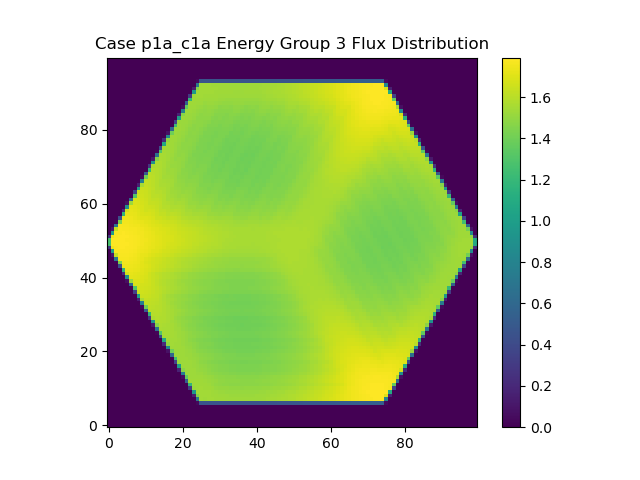

The data file committed next to this chart (first rows):
0.000000000000000000e+00, 0.000000000000000000e+00, 0.000000000000000000e+00, 0.000000000000000000e+00, 0.000000000000000000e+00, 0.000000000000000000e+00, 0.000000000000000000e+00, 0.000000000000000000e+00, 0.000000000000000000e+00, 0.000000000000000000e+00, 0.000000000000000000e+00, 0.000000000000000000e+00, 0.000000000000000000e+00, 0.000000000000000000e+00, 0.000000000000000000e+00, 0.000000000000000000e+00, 0.000000000000000000e+00, 0.000000000000000000e+00, 0.000000000000000000e+00, 0.000000000000000000e+00, 0.000000000000000000e+00, 0.000000000000000000e+00, 0.000000000000000000e+00, 0.000000000000000000e+00
0.000000000000000000e+00, 0.000000000000000000e+00, 0.000000000000000000e+00, 0.000000000000000000e+00, 0.000000000000000000e+00, 0.000000000000000000e+00, 0.000000000000000000e+00, 0.000000000000000000e+00, 0.000000000000000000e+00, 0.000000000000000000e+00, 0.000000000000000000e+00, 0.000000000000000000e+00, 0.000000000000000000e+00, 0.000000000000000000e+00, 0.000000000000000000e+00, 0.000000000000000000e+00, 0.000000000000000000e+00, 0.000000000000000000e+00, 0.000000000000000000e+00, 0.000000000000000000e+00, 0.000000000000000000e+00, 0.000000000000000000e+00, 0.000000000000000000e+00, 0.000000000000000000e+00
0.000000000000000000e+00, 0.000000000000000000e+00, 0.000000000000000000e+00, 0.000000000000000000e+00, 0.000000000000000000e+00, 0.000000000000000000e+00, 0.000000000000000000e+00, 0.000000000000000000e+00, 0.000000000000000000e+00, 0.000000000000000000e+00, 0.000000000000000000e+00, 0.000000000000000000e+00, 0.000000000000000000e+00, 0.000000000000000000e+00, 0.000000000000000000e+00, 0.000000000000000000e+00, 0.000000000000000000e+00, 0.000000000000000000e+00, 0.000000000000000000e+00, 0.000000000000000000e+00, 0.000000000000000000e+00, 0.000000000000000000e+00, 0.000000000000000000e+00, 0.000000000000000000e+00
0.000000000000000000e+00, 0.000000000000000000e+00, 0.000000000000000000e+00, 0.000000000000000000e+00, 0.000000000000000000e+00, 0.000000000000000000e+00, 0.000000000000000000e+00, 0.000000000000000000e+00, 0.000000000000000000e+00, 0.000000000000000000e+00, 0.000000000000000000e+00, 0.000000000000000000e+00, 0.000000000000000000e+00, 0.000000000000000000e+00, 0.000000000000000000e+00, 0.000000000000000000e+00, 0.000000000000000000e+00, 0.000000000000000000e+00, 0.000000000000000000e+00, 0.000000000000000000e+00, 0.000000000000000000e+00, 0.000000000000000000e+00, 0.000000000000000000e+00, 0.000000000000000000e+00
0.000000000000000000e+00, 0.000000000000000000e+00, 0.000000000000000000e+00, 0.000000000000000000e+00, 0.000000000000000000e+00, 0.000000000000000000e+00, 0.000000000000000000e+00, 0.000000000000000000e+00, 0.000000000000000000e+00, 0.000000000000000000e+00, 0.000000000000000000e+00, 0.000000000000000000e+00, 0.000000000000000000e+00, 0.000000000000000000e+00, 0.000000000000000000e+00, 0.000000000000000000e+00, 0.000000000000000000e+00, 0.000000000000000000e+00, 0.000000000000000000e+00, 0.000000000000000000e+00, 0.000000000000000000e+00, 0.000000000000000000e+00, 0.000000000000000000e+00, 0.000000000000000000e+00
0.000000000000000000e+00, 0.000000000000000000e+00, 0.000000000000000000e+00, 0.000000000000000000e+00, 0.000000000000000000e+00, 0.000000000000000000e+00, 0.000000000000000000e+00, 0.000000000000000000e+00, 0.000000000000000000e+00, 0.000000000000000000e+00, 0.000000000000000000e+00, 0.000000000000000000e+00, 0.000000000000000000e+00, 0.000000000000000000e+00, 0.000000000000000000e+00, 0.000000000000000000e+00, 0.000000000000000000e+00, 0.000000000000000000e+00, 0.000000000000000000e+00, 0.000000000000000000e+00, 0.000000000000000000e+00, 0.000000000000000000e+00, 0.000000000000000000e+00, 0.000000000000000000e+00
0.000000000000000000e+00, 0.000000000000000000e+00, 0.000000000000000000e+00, 0.000000000000000000e+00, 0.000000000000000000e+00, 0.000000000000000000e+00, 0.000000000000000000e+00, 0.000000000000000000e+00, 0.000000000000000000e+00, 0.000000000000000000e+00, 0.000000000000000000e+00, 0.000000000000000000e+00, 0.000000000000000000e+00, 0.000000000000000000e+00, 0.000000000000000000e+00, 0.000000000000000000e+00, 0.000000000000000000e+00, 0.000000000000000000e+00, 0.000000000000000000e+00, 0.000000000000000000e+00, 0.000000000000000000e+00, 0.000000000000000000e+00, 0.000000000000000000e+00, 0.000000000000000000e+00
0.000000000000000000e+00, 0.000000000000000000e+00, 0.000000000000000000e+00, 0.000000000000000000e+00, 0.000000000000000000e+00, 0.000000000000000000e+00, 0.000000000000000000e+00, 0.000000000000000000e+00, 0.000000000000000000e+00, 0.000000000000000000e+00, 0.000000000000000000e+00, 0.000000000000000000e+00, 0.000000000000000000e+00, 0.000000000000000000e+00, 0.000000000000000000e+00, 0.000000000000000000e+00, 0.000000000000000000e+00, 0.000000000000000000e+00, 0.000000000000000000e+00, 0.000000000000000000e+00, 0.000000000000000000e+00, 0.000000000000000000e+00, 0.000000000000000000e+00, 0.000000000000000000e+00
0.000000000000000000e+00, 0.000000000000000000e+00, 0.000000000000000000e+00, 0.000000000000000000e+00, 0.000000000000000000e+00, 0.000000000000000000e+00, 0.000000000000000000e+00, 0.000000000000000000e+00, 0.000000000000000000e+00, 0.000000000000000000e+00, 0.000000000000000000e+00, 0.000000000000000000e+00, 0.000000000000000000e+00, 0.000000000000000000e+00, 0.000000000000000000e+00, 0.000000000000000000e+00, 0.000000000000000000e+00, 0.000000000000000000e+00, 0.000000000000000000e+00, 0.000000000000000000e+00, 0.000000000000000000e+00, 0.000000000000000000e+00, 0.000000000000000000e+00, 1.961916756591297656e+13
0.000000000000000000e+00, 0.000000000000000000e+00, 0.000000000000000000e+00, 0.000000000000000000e+00, 0.000000000000000000e+00, 0.000000000000000000e+00, 0.000000000000000000e+00, 0.000000000000000000e+00, 0.000000000000000000e+00, 0.000000000000000000e+00, 0.000000000000000000e+00, 0.000000000000000000e+00, 0.000000000000000000e+00, 0.000000000000000000e+00, 0.000000000000000000e+00, 0.000000000000000000e+00, 0.000000000000000000e+00, 0.000000000000000000e+00, 0.000000000000000000e+00, 0.000000000000000000e+00, 0.000000000000000000e+00, 0.000000000000000000e+00, 0.000000000000000000e+00, 1.291797893216739531e+14
0.000000000000000000e+00, 0.000000000000000000e+00, 0.000000000000000000e+00, 0.000000000000000000e+00, 0.000000000000000000e+00, 0.000000000000000000e+00, 0.000000000000000000e+00, 0.000000000000000000e+00, 0.000000000000000000e+00, 0.000000000000000000e+00, 0.000000000000000000e+00, 0.000000000000000000e+00, 0.000000000000000000e+00, 0.000000000000000000e+00, 0.000000000000000000e+00, 0.000000000000000000e+00, 0.000000000000000000e+00, 0.000000000000000000e+00, 0.000000000000000000e+00, 0.000000000000000000e+00, 0.000000000000000000e+00, 0.000000000000000000e+00, 4.224442998459633594e+13, 2.072857496817727500e+14
0.000000000000000000e+00, 0.000000000000000000e+00, 0.000000000000000000e+00, 0.000000000000000000e+00, 0.000000000000000000e+00, 0.000000000000000000e+00, 0.000000000000000000e+00, 0.000000000000000000e+00, 0.000000000000000000e+00, 0.000000000000000000e+00, 0.000000000000000000e+00, 0.000000000000000000e+00, 0.000000000000000000e+00, 0.000000000000000000e+00, 0.000000000000000000e+00, 0.000000000000000000e+00, 0.000000000000000000e+00, 0.000000000000000000e+00, 0.000000000000000000e+00, 0.000000000000000000e+00, 0.000000000000000000e+00, 6.674103291949102783e+11, 1.601800077112476250e+14, 2.086656422157081875e+14
0.000000000000000000e+00, 0.000000000000000000e+00, 0.000000000000000000e+00, 0.000000000000000000e+00, 0.000000000000000000e+00, 0.000000000000000000e+00, 0.000000000000000000e+00, 0.000000000000000000e+00, 0.000000000000000000e+00, 0.000000000000000000e+00, 0.000000000000000000e+00, 0.000000000000000000e+00, 0.000000000000000000e+00, 0.000000000000000000e+00, 0.000000000000000000e+00, 0.000000000000000000e+00, 0.000000000000000000e+00, 0.000000000000000000e+00, 0.000000000000000000e+00, 0.000000000000000000e+00, 0.000000000000000000e+00, 7.274302572183153125e+13, 2.083534212171418438e+14, 2.081456428680575625e+14
0.000000000000000000e+00, 0.000000000000000000e+00, 0.000000000000000000e+00, 0.000000000000000000e+00, 0.000000000000000000e+00, 0.000000000000000000e+00, 0.000000000000000000e+00, 0.000000000000000000e+00, 0.000000000000000000e+00, 0.000000000000000000e+00, 0.000000000000000000e+00, 0.000000000000000000e+00, 0.000000000000000000e+00, 0.000000000000000000e+00, 0.000000000000000000e+00, 0.000000000000000000e+00, 0.000000000000000000e+00, 0.000000000000000000e+00, 0.000000000000000000e+00, 0.000000000000000000e+00, 8.348754176737332031e+12, 1.843592008940781875e+14, 2.079311773657471562e+14, 2.077312365993719375e+14
0.000000000000000000e+00, 0.000000000000000000e+00, 0.000000000000000000e+00, 0.000000000000000000e+00, 0.000000000000000000e+00, 0.000000000000000000e+00, 0.000000000000000000e+00, 0.000000000000000000e+00, 0.000000000000000000e+00, 0.000000000000000000e+00, 0.000000000000000000e+00, 0.000000000000000000e+00, 0.000000000000000000e+00, 0.000000000000000000e+00, 0.000000000000000000e+00, 0.000000000000000000e+00, 0.000000000000000000e+00, 0.000000000000000000e+00, 0.000000000000000000e+00, 0.000000000000000000e+00, 1.046995934667631875e+14, 2.075436912345878438e+14, 2.072924531318741250e+14, 2.065483742980541562e+14
0.000000000000000000e+00, 0.000000000000000000e+00, 0.000000000000000000e+00, 0.000000000000000000e+00, 0.000000000000000000e+00, 0.000000000000000000e+00, 0.000000000000000000e+00, 0.000000000000000000e+00, 0.000000000000000000e+00, 0.000000000000000000e+00, 0.000000000000000000e+00, 0.000000000000000000e+00, 0.000000000000000000e+00, 0.000000000000000000e+00, 0.000000000000000000e+00, 0.000000000000000000e+00, 0.000000000000000000e+00, 0.000000000000000000e+00, 0.000000000000000000e+00, 2.459508262706626953e+13, 1.997423310603516250e+14, 2.071190723343961562e+14, 2.067011218238202188e+14, 2.055749380942340312e+14
0.000000000000000000e+00, 0.000000000000000000e+00, 0.000000000000000000e+00, 0.000000000000000000e+00, 0.000000000000000000e+00, 0.000000000000000000e+00, 0.000000000000000000e+00, 0.000000000000000000e+00, 0.000000000000000000e+00, 0.000000000000000000e+00, 0.000000000000000000e+00, 0.000000000000000000e+00, 0.000000000000000000e+00, 0.000000000000000000e+00, 0.000000000000000000e+00, 0.000000000000000000e+00, 0.000000000000000000e+00, 0.000000000000000000e+00, 0.000000000000000000e+00, 1.366823141684321875e+14, 2.072709951853248750e+14, 2.068114995146204688e+14, 2.061314233462843750e+14, 2.044063069590009375e+14
0.000000000000000000e+00, 0.000000000000000000e+00, 0.000000000000000000e+00, 0.000000000000000000e+00, 0.000000000000000000e+00, 0.000000000000000000e+00, 0.000000000000000000e+00, 0.000000000000000000e+00, 0.000000000000000000e+00, 0.000000000000000000e+00, 0.000000000000000000e+00, 0.000000000000000000e+00, 0.000000000000000000e+00, 0.000000000000000000e+00, 0.000000000000000000e+00, 0.000000000000000000e+00, 0.000000000000000000e+00, 0.000000000000000000e+00, 4.950510076974823438e+13, 2.069475178035803438e+14, 2.070354057098135938e+14, 2.061778625704582188e+14, 2.049168320635479688e+14, 2.029155590459740312e+14
0.000000000000000000e+00, 0.000000000000000000e+00, 0.000000000000000000e+00, 0.000000000000000000e+00, 0.000000000000000000e+00, 0.000000000000000000e+00, 0.000000000000000000e+00, 0.000000000000000000e+00, 0.000000000000000000e+00, 0.000000000000000000e+00, 0.000000000000000000e+00, 0.000000000000000000e+00, 0.000000000000000000e+00, 0.000000000000000000e+00, 0.000000000000000000e+00, 0.000000000000000000e+00, 0.000000000000000000e+00, 1.884201889822494385e+12, 1.669709802712555000e+14, 2.072491261356544062e+14, 2.066663055276146562e+14, 2.057195661495782812e+14, 2.038143691791235312e+14, 2.011368229297106562e+14
0.000000000000000000e+00, 0.000000000000000000e+00, 0.000000000000000000e+00, 0.000000000000000000e+00, 0.000000000000000000e+00, 0.000000000000000000e+00, 0.000000000000000000e+00, 0.000000000000000000e+00, 0.000000000000000000e+00, 0.000000000000000000e+00, 0.000000000000000000e+00, 0.000000000000000000e+00, 0.000000000000000000e+00, 0.000000000000000000e+00, 0.000000000000000000e+00, 0.000000000000000000e+00, 0.000000000000000000e+00, 8.126875231980278125e+13, 2.078060234328401250e+14, 2.071347361378339375e+14, 2.060957473242739375e+14, 2.043482484405506562e+14, 2.022393327097419688e+14, 2.012490608529724688e+14
0.000000000000000000e+00, 0.000000000000000000e+00, 0.000000000000000000e+00, 0.000000000000000000e+00, 0.000000000000000000e+00, 0.000000000000000000e+00, 0.000000000000000000e+00, 0.000000000000000000e+00, 0.000000000000000000e+00, 0.000000000000000000e+00, 0.000000000000000000e+00, 0.000000000000000000e+00, 0.000000000000000000e+00, 0.000000000000000000e+00, 0.000000000000000000e+00, 0.000000000000000000e+00, 1.191295384844617969e+13, 1.898174717754449375e+14, 2.076949682548443750e+14, 2.068038621471918750e+14, 2.053521306862936875e+14, 2.035053436971513125e+14, 2.008545968438379688e+14, 2.015207878216005938e+14
0.000000000000000000e+00, 0.000000000000000000e+00, 0.000000000000000000e+00, 0.000000000000000000e+00, 0.000000000000000000e+00, 0.000000000000000000e+00, 0.000000000000000000e+00, 0.000000000000000000e+00, 0.000000000000000000e+00, 0.000000000000000000e+00, 0.000000000000000000e+00, 0.000000000000000000e+00, 0.000000000000000000e+00, 0.000000000000000000e+00, 0.000000000000000000e+00, 0.000000000000000000e+00, 1.138504963749065781e+14, 2.086473402825815000e+14, 2.075698552408170938e+14, 2.063185121691398750e+14, 2.044675322356849375e+14, 2.018884613670065000e+14, 2.011248217689782812e+14, 2.012982683919759688e+14
0.000000000000000000e+00, 0.000000000000000000e+00, 0.000000000000000000e+00, 0.000000000000000000e+00, 0.000000000000000000e+00, 0.000000000000000000e+00, 0.000000000000000000e+00, 0.000000000000000000e+00, 0.000000000000000000e+00, 0.000000000000000000e+00, 0.000000000000000000e+00, 0.000000000000000000e+00, 0.000000000000000000e+00, 0.000000000000000000e+00, 0.000000000000000000e+00, 3.072337837619401562e+13, 2.040533188504581562e+14, 2.085633469722843438e+14, 2.072112082508649688e+14, 2.054038435247614688e+14, 2.034058913590665312e+14, 2.012907347784500938e+14, 2.014965467191860000e+14, 2.006707543053835938e+14
0.000000000000000000e+00, 0.000000000000000000e+00, 0.000000000000000000e+00, 0.000000000000000000e+00, 0.000000000000000000e+00, 0.000000000000000000e+00, 0.000000000000000000e+00, 0.000000000000000000e+00, 0.000000000000000000e+00, 0.000000000000000000e+00, 0.000000000000000000e+00, 0.000000000000000000e+00, 0.000000000000000000e+00, 0.000000000000000000e+00, 0.000000000000000000e+00, 1.470194740432930625e+14, 2.094380534003086250e+14, 2.086317319284140312e+14, 2.068399579897250312e+14, 2.046005927269794375e+14, 2.019446669456671250e+14, 2.017842646439110312e+14, 2.013536844605636562e+14, 1.997552487720239375e+14
0.000000000000000000e+00, 0.000000000000000000e+00, 0.000000000000000000e+00, 0.000000000000000000e+00, 0.000000000000000000e+00, 0.000000000000000000e+00, 0.000000000000000000e+00, 0.000000000000000000e+00, 0.000000000000000000e+00, 0.000000000000000000e+00, 0.000000000000000000e+00, 0.000000000000000000e+00, 0.000000000000000000e+00, 0.000000000000000000e+00, 5.854211908270829688e+13, 2.104265218774149688e+14, 2.095342759865893125e+14, 2.084369476814023750e+14, 2.065360794633406250e+14, 2.038946017284206562e+14, 2.017815223107687812e+14, 2.022239663633250625e+14, 2.011063749476093750e+14, 1.985770754798986250e+14
0.000000000000000000e+00, 0.000000000000000000e+00, 0.000000000000000000e+00, 0.000000000000000000e+00, 0.000000000000000000e+00, 0.000000000000000000e+00, 0.000000000000000000e+00, 0.000000000000000000e+00, 0.000000000000000000e+00, 0.000000000000000000e+00, 0.000000000000000000e+00, 0.000000000000000000e+00, 0.000000000000000000e+00, 3.780723144072935547e+12, 1.769849096258234062e+14, 2.105297012227885312e+14, 2.095983535543388125e+14, 2.080095155401935625e+14, 2.058068881747553750e+14, 2.028773161489289062e+14, 2.029387670391974375e+14, 2.019562711775435000e+14, 2.003037645838199062e+14, 1.970316619471589688e+14
0.000000000000000000e+00, 0.000000000000000000e+00, 0.000000000000000000e+00, 0.000000000000000000e+00, 0.000000000000000000e+00, 0.000000000000000000e+00, 0.000000000000000000e+00, 0.000000000000000000e+00, 0.000000000000000000e+00, 0.000000000000000000e+00, 0.000000000000000000e+00, 0.000000000000000000e+00, 0.000000000000000000e+00, 9.177531408996818750e+13, 2.117598003349735000e+14, 2.109822330317696562e+14, 2.094832981631525625e+14, 2.074983877023131562e+14, 2.045555007341030312e+14, 2.030399373383745625e+14, 2.033060419630169375e+14, 2.017019658070913125e+14, 1.991063298649990625e+14, 1.963349828076019375e+14
0.000000000000000000e+00, 0.000000000000000000e+00, 0.000000000000000000e+00, 0.000000000000000000e+00, 0.000000000000000000e+00, 0.000000000000000000e+00, 0.000000000000000000e+00, 0.000000000000000000e+00, 0.000000000000000000e+00, 0.000000000000000000e+00, 0.000000000000000000e+00, 0.000000000000000000e+00, 1.648940313898147656e+13, 1.987562006084539062e+14, 2.123947083974893750e+14, 2.112217304675105938e+14, 2.090116775985751562e+14, 2.068398462270694062e+14, 2.040547092943180625e+14, 2.043868785284865625e+14, 2.035457644054173125e+14, 2.011776809468087188e+14, 1.978521132833157500e+14, 1.972622554035178125e+14
0.000000000000000000e+00, 0.000000000000000000e+00, 0.000000000000000000e+00, 0.000000000000000000e+00, 0.000000000000000000e+00, 0.000000000000000000e+00, 0.000000000000000000e+00, 0.000000000000000000e+00, 0.000000000000000000e+00, 0.000000000000000000e+00, 0.000000000000000000e+00, 0.000000000000000000e+00, 1.257921119320563750e+14, 2.137771605019623438e+14, 2.127654877903630938e+14, 2.109058923881868438e+14, 2.088167241557358750e+14, 2.061587619110361875e+14, 2.051975600218909375e+14, 2.045522102917850312e+14, 2.028764492633212500e+14, 1.999784286274017812e+14, 1.978354217708097500e+14, 1.976762157306294375e+14
0.000000000000000000e+00, 0.000000000000000000e+00, 0.000000000000000000e+00, 0.000000000000000000e+00, 0.000000000000000000e+00, 0.000000000000000000e+00, 0.000000000000000000e+00, 0.000000000000000000e+00, 0.000000000000000000e+00, 0.000000000000000000e+00, 0.000000000000000000e+00, 3.833555030426927344e+13, 2.123630988731406562e+14, 2.142364963585412188e+14, 2.130287490395854688e+14, 2.109152001522580625e+14, 2.083682900867710312e+14, 2.060307791837787188e+14, 2.059574019339368438e+14, 2.047485904157000312e+14, 2.025056147013535312e+14, 1.991717991540960312e+14, 1.988220512631925625e+14, 1.976097268656186250e+14
0.000000000000000000e+00, 0.000000000000000000e+00, 0.000000000000000000e+00, 0.000000000000000000e+00, 0.000000000000000000e+00, 0.000000000000000000e+00, 0.000000000000000000e+00, 0.000000000000000000e+00, 0.000000000000000000e+00, 0.000000000000000000e+00, 1.738810868530838318e+11, 1.606903824817927188e+14, 2.160689767500546562e+14, 2.150547886213105000e+14, 2.133532785572516250e+14, 2.107370417315250938e+14, 2.074993715484070938e+14, 2.071096921601710938e+14, 2.064113275895429688e+14, 2.046896262817912812e+14, 2.012983273275896250e+14, 1.997654812236052188e+14, 1.992053157966725938e+14, 1.971566708626541250e+14
0.000000000000000000e+00, 0.000000000000000000e+00, 0.000000000000000000e+00, 0.000000000000000000e+00, 0.000000000000000000e+00, 0.000000000000000000e+00, 0.000000000000000000e+00, 0.000000000000000000e+00, 0.000000000000000000e+00, 0.000000000000000000e+00, 6.966278720508006250e+13, 2.177817521246992500e+14, 2.167728945121264062e+14, 2.154433504761883750e+14, 2.131085790754835000e+14, 2.102028258862050312e+14, 2.081592068755330938e+14, 2.079555608704373438e+14, 2.067531927284811250e+14, 2.040581779984765625e+14, 2.011215619229313438e+14, 2.007585166868069688e+14, 1.990861300600619688e+14, 1.982009667436233438e+14
0.000000000000000000e+00, 0.000000000000000000e+00, 0.000000000000000000e+00, 0.000000000000000000e+00, 0.000000000000000000e+00, 0.000000000000000000e+00, 0.000000000000000000e+00, 0.000000000000000000e+00, 0.000000000000000000e+00, 6.525786321120833008e+12, 1.901648487790939375e+14, 2.186690600143192188e+14, 2.175098081465222812e+14, 2.152803991177227500e+14, 2.128076641429528125e+14, 2.098722959216341250e+14, 2.098755216292348125e+14, 2.085543214565021250e+14, 2.066235995200632188e+14, 2.028259070236985000e+14, 2.020256165531443750e+14, 2.011476456149629375e+14, 1.991299355586045312e+14, 1.999927048291954688e+14
0.000000000000000000e+00, 0.000000000000000000e+00, 0.000000000000000000e+00, 0.000000000000000000e+00, 0.000000000000000000e+00, 0.000000000000000000e+00, 0.000000000000000000e+00, 0.000000000000000000e+00, 0.000000000000000000e+00, 1.048798644647001719e+14, 2.203748928628571562e+14, 2.195785336642968750e+14, 2.176038508405544688e+14, 2.153896124654697500e+14, 2.124690261609847812e+14, 2.110525270568269688e+14, 2.108234448112222500e+14, 2.090366900037352188e+14, 2.062272041970153750e+14, 2.032719264854443750e+14, 2.029021509201731250e+14, 2.010960161489563125e+14, 2.007730105958739062e+14, 2.011191510188326250e+14
0.000000000000000000e+00, 0.000000000000000000e+00, 0.000000000000000000e+00, 0.000000000000000000e+00, 0.000000000000000000e+00, 0.000000000000000000e+00, 0.000000000000000000e+00, 0.000000000000000000e+00, 2.232088974612480469e+13, 2.116784268304685625e+14, 2.213563251590670938e+14, 2.201007516128404375e+14, 2.181770958838042188e+14, 2.155454990763241562e+14, 2.126155489682794375e+14, 2.125074721227983438e+14, 2.111986799860436562e+14, 2.089835199649600000e+14, 2.054684891170280312e+14, 2.046631511044976875e+14, 2.034210682245551562e+14, 2.017138080701687500e+14, 2.024732967897419375e+14, 2.019671577194181562e+14
0.000000000000000000e+00, 0.000000000000000000e+00, 0.000000000000000000e+00, 0.000000000000000000e+00, 0.000000000000000000e+00, 0.000000000000000000e+00, 0.000000000000000000e+00, 0.000000000000000000e+00, 1.411422484469198438e+14, 2.235923289863649688e+14, 2.227174048732682188e+14, 2.208954947374014375e+14, 2.185030290992487500e+14, 2.153048154674644375e+14, 2.141142155277784375e+14, 2.135792016252290312e+14, 2.115806888445068438e+14, 2.082077924502090312e+14, 2.062198557276339062e+14, 2.055662680439780312e+14, 2.034297692238702188e+14, 2.036753330943130938e+14, 2.037080804835685000e+14, 2.023511180647075938e+14
0.000000000000000000e+00, 0.000000000000000000e+00, 0.000000000000000000e+00, 0.000000000000000000e+00, 0.000000000000000000e+00, 0.000000000000000000e+00, 0.000000000000000000e+00, 4.806793636683371875e+13, 2.244576000437276250e+14, 2.249511527365948438e+14, 2.235878218713195938e+14, 2.212143816555367812e+14, 2.184062526933802500e+14, 2.159757053286475000e+14, 2.158097164011138125e+14, 2.142881220140626562e+14, 2.116968530434925938e+14, 2.080388137768593438e+14, 2.076610195049790938e+14, 2.061530880971818125e+14, 2.047185608137526250e+14, 2.056477539945013125e+14, 2.046896108778837500e+14, 2.029375705439400312e+14
0.000000000000000000e+00, 0.000000000000000000e+00, 0.000000000000000000e+00, 0.000000000000000000e+00, 0.000000000000000000e+00, 0.000000000000000000e+00, 1.021194761132732910e+12, 1.776336940447843438e+14, 2.270855718609781562e+14, 2.258008459023344688e+14, 2.240617758183849062e+14, 2.215560942734461562e+14, 2.180986801840662500e+14, 2.177532239059387188e+14, 2.167910309963506562e+14, 2.147321762852876250e+14, 2.114141957737581250e+14, 2.096467698192418438e+14, 2.085507956726307812e+14, 2.063122610838940312e+14, 2.070626099275154375e+14, 2.068453891340145938e+14, 2.055838806556574375e+14, 2.024301342102920938e+14
0.000000000000000000e+00, 0.000000000000000000e+00, 0.000000000000000000e+00, 0.000000000000000000e+00, 0.000000000000000000e+00, 0.000000000000000000e+00, 8.290199299170409375e+13, 2.291312421744845625e+14, 2.283588427772657188e+14, 2.267099945675559375e+14, 2.244606597592064062e+14, 2.215370514457995938e+14, 2.197449186890130938e+14, 2.193937943010085312e+14, 2.178863437503397188e+14, 2.149157324708887500e+14, 2.117654010764172812e+14, 2.113277115232300000e+14, 2.093662922502176875e+14, 2.087557449411297500e+14, 2.090264096514566250e+14, 2.079631416060570312e+14, 2.058126751605886250e+14, 2.032566842135397188e+14
0.000000000000000000e+00, 0.000000000000000000e+00, 0.000000000000000000e+00, 0.000000000000000000e+00, 0.000000000000000000e+00, 1.032890156407696875e+13, 2.071127007749548438e+14, 2.306783517294836875e+14, 2.294288974511163125e+14, 2.277056341110655625e+14, 2.252537413882335625e+14, 2.219126733392732812e+14, 2.220969357853262500e+14, 2.209745046043089062e+14, 2.185113326402588125e+14, 2.149594775619800000e+14, 2.140589878932712500e+14, 2.126337258067865312e+14, 2.102288661542048438e+14, 2.111113532422590938e+14, 2.105857225503669062e+14, 2.089313278579198750e+14, 2.060032874903899062e+14, 2.057387981235000000e+14
0.000000000000000000e+00, 0.000000000000000000e+00, 0.000000000000000000e+00, 0.000000000000000000e+00, 0.000000000000000000e+00, 1.204467456191956719e+14, 2.328301994164730000e+14, 2.317835383928147812e+14, 2.304042270845982188e+14, 2.282508171188737812e+14, 2.251776999349274062e+14, 2.242934043146427188e+14, 2.236834066061081562e+14, 2.220869445814521875e+14, 2.189448377068667812e+14, 2.164665930677212500e+14, 2.160571825934683750e+14, 2.135836285194952188e+14, 2.129183089672867812e+14, 2.130979771215774688e+14, 2.119292301431071562e+14, 2.093905979083421562e+14, 2.075681035629352188e+14, 2.075781480791956875e+14
0.000000000000000000e+00, 0.000000000000000000e+00, 0.000000000000000000e+00, 0.000000000000000000e+00, 2.966579743100967578e+13, 2.271255480725252812e+14, 2.341575171578208125e+14, 2.330718396785040938e+14, 2.314002496194390312e+14, 2.287034923482726875e+14, 2.258693400601337188e+14, 2.263411791138389375e+14, 2.251650742323134375e+14, 2.228199120660350000e+14, 2.192012009491227500e+14, 2.188268357297311875e+14, 2.173027348831804375e+14, 2.152381798595668750e+14, 2.157831684533657500e+14, 2.150358675046310625e+14, 2.132121190470187812e+14, 2.100034312580038750e+14, 2.100828889779810312e+14, 2.087364065069187812e+14
0.000000000000000000e+00, 0.000000000000000000e+00, 0.000000000000000000e+00, 0.000000000000000000e+00, 1.586985770576131250e+14, 2.364365006561367812e+14, 2.354337949793297188e+14, 2.343449236131073125e+14, 2.321972357255870938e+14, 2.291094489033581250e+14, 2.287149136573293125e+14, 2.284046576802459062e+14, 2.267368509980235000e+14, 2.232307407300707188e+14, 2.211067961379637812e+14, 2.205464595982017500e+14, 2.183177053255090938e+14, 2.185355615316860312e+14, 2.183761324449330938e+14, 2.169101461488083438e+14, 2.138424647422933750e+14, 2.126098374097791562e+14, 2.120900290751934062e+14, 2.099237294094893438e+14
0.000000000000000000e+00, 0.000000000000000000e+00, 0.000000000000000000e+00, 5.920026257627421094e+13, 2.374578052432812812e+14, 2.374422724839062812e+14, 2.368610397278004062e+14, 2.354977776554957812e+14, 2.335489601563694375e+14, 2.313245397819416562e+14, 2.311229799060594688e+14, 2.301179760906294688e+14, 2.282103412253415000e+14, 2.249845207469653125e+14, 2.242469227654097500e+14, 2.227658873480497812e+14, 2.211755932554980000e+14, 2.213476654459776250e+14, 2.204112248012677500e+14, 2.188849785522400625e+14, 2.159268801699744062e+14, 2.153243747033867812e+14, 2.142734784172221250e+14, 2.129304626643992500e+14
0.000000000000000000e+00, 0.000000000000000000e+00, 2.671879074920676270e+12, 1.946306731560282500e+14, 2.389988273763333125e+14, 2.388732638950543125e+14, 2.382841162004690312e+14, 2.369952550411263438e+14, 2.360849153469271562e+14, 2.346925554778241875e+14, 2.334491780294742812e+14, 2.319305533162781250e+14, 2.303131518650059688e+14, 2.282359782900233438e+14, 2.267760894423165000e+14, 2.258148332915477188e+14, 2.247524823005775938e+14, 2.235841415675585312e+14, 2.223043918279531875e+14, 2.209160768855601250e+14, 2.192544019438914062e+14, 2.180897331429282812e+14, 2.172889264716025625e+14, 2.163034443737472812e+14
0.000000000000000000e+00, 0.000000000000000000e+00, 9.685464448752279688e+13, 2.403042409802890000e+14, 2.401777972952856562e+14, 2.397754409506901875e+14, 2.390785049470323750e+14, 2.382706051397464375e+14, 2.374526546989860938e+14, 2.360169009579729062e+14, 2.350118004605929688e+14, 2.333169049013030938e+14, 2.316624281577225625e+14, 2.300459428732949375e+14, 2.289339689185364688e+14, 2.277717230657230625e+14, 2.266673914521212500e+14, 2.253655080820449375e+14, 2.241494881323771875e+14, 2.225554867943934062e+14, 2.209538555729800625e+14, 2.202068248998089688e+14, 2.190996224211810312e+14, 2.180841473430237812e+14
0.000000000000000000e+00, 1.502741126816681055e+13, 2.215351037977601562e+14, 2.413484549015138750e+14, 2.411851897220156562e+14, 2.407315063456874062e+14, 2.401007841361155938e+14, 2.395232807301810625e+14, 2.387175759246186875e+14, 2.374491070425510000e+14, 2.362040768357001875e+14, 2.346931889688479688e+14, 2.331352003188495312e+14, 2.317817033636457500e+14, 2.306321993995625625e+14, 2.291197315270859062e+14, 2.281468329230416562e+14, 2.266295922636829688e+14, 2.253633822138137812e+14, 2.238633471424840312e+14, 2.223821726686589688e+14, 2.214063879664721875e+14, 2.204345262277296875e+14, 2.196190771136793125e+14
0.000000000000000000e+00, 1.346238435149918125e+14, 2.418144958475696250e+14, 2.421533732181521562e+14, 2.422780760037170625e+14, 2.416970767636334375e+14, 2.410719441467185938e+14, 2.401560181890649688e+14, 2.392606838140862188e+14, 2.384437680736197500e+14, 2.369229487854060625e+14, 2.355512342370870312e+14, 2.341080206835021250e+14, 2.326514469625318438e+14, 2.314799011872363125e+14, 2.299884605590722188e+14, 2.288735491514953438e+14, 2.274848130609566875e+14, 2.261035816353634375e+14, 2.249108198909773750e+14, 2.236897596862866875e+14, 2.224341029216346562e+14, 2.216201800108940000e+14, 2.205607017135754375e+14
3.741173791335268750e+13, 2.370652312262737500e+14, 2.421052105981583750e+14, 2.422912908966855312e+14, 2.424895024734499062e+14, 2.422191621408974688e+14, 2.416592651077715312e+14, 2.404728549373802500e+14, 2.397724533069641875e+14, 2.387384653228385312e+14, 2.372593733621721875e+14, 2.360796575642287188e+14, 2.347964867921891875e+14, 2.332564347653017812e+14, 2.319308204195168125e+14, 2.307303767250953750e+14, 2.291377031333332188e+14, 2.279757205636349688e+14, 2.268416413432347812e+14, 2.256526955203983125e+14, 2.239865198504254688e+14, 2.227290580878267500e+14, 2.218801014711215938e+14, 2.211385261935367812e+14
1.724015912605449375e+14, 2.422354575196611250e+14, 2.426248143512011875e+14, 2.427218265678855938e+14, 2.426337379545211875e+14, 2.420599834394480625e+14, 2.418494900794932812e+14, 2.409053621692225938e+14, 2.399315142197304062e+14, 2.389322959552114688e+14, 2.375585749063560938e+14, 2.363717444346511250e+14, 2.349476029247816875e+14, 2.335627095335707812e+14, 2.319693371647690938e+14, 2.305955488705023750e+14, 2.291523464454664375e+14, 2.279721466022078438e+14, 2.266798243922761562e+14, 2.255701871716333438e+14, 2.242060083378015625e+14, 2.229349138878378438e+14, 2.217684693923916875e+14, 2.210126075404580000e+14
1.723517687661878438e+14, 2.424389773659469375e+14, 2.427040407791805312e+14, 2.426565217167267500e+14, 2.424524681766676562e+14, 2.422115414386036875e+14, 2.413826770376963125e+14, 2.407298922323499375e+14, 2.395933542627689688e+14, 2.385839129358864375e+14, 2.372458724834001250e+14, 2.358436242315285312e+14, 2.345579383977416562e+14, 2.332650079993813438e+14, 2.318117377391987812e+14, 2.302569857931161562e+14, 2.287575473858983125e+14, 2.275717252999618438e+14, 2.262529163752835000e+14, 2.251320901406753438e+14, 2.237026350790282188e+14, 2.225106618580939688e+14, 2.213509722351925625e+14, 2.202727880084132812e+14
3.744122465982639844e+13, 2.370643432207003438e+14, 2.420653931674750312e+14, 2.423989606943950312e+14, 2.423652104509562812e+14, 2.417672787169784688e+14, 2.413374817972076562e+14, 2.403513407385965000e+14, 2.392496493753565625e+14, 2.379917306308716250e+14, 2.365167108438517812e+14, 2.351924675503291250e+14, 2.336608041862750312e+14, 2.324133125282548750e+14, 2.308566866784108125e+14, 2.293327357738240312e+14, 2.278301325092827500e+14, 2.261994221040957500e+14, 2.252169991672733125e+14, 2.239820414160330000e+14, 2.228486162271036875e+14, 2.215227648890005938e+14, 2.206390798797570625e+14, 2.193525232415450000e+14
0.000000000000000000e+00, 1.346021791303638906e+14, 2.416713493769142500e+14, 2.419378756149938438e+14, 2.419240676974570625e+14, 2.412894267718552500e+14, 2.407163078051524375e+14, 2.398127522767530000e+14, 2.383820312941431250e+14, 2.368549386704025938e+14, 2.355895852083392812e+14, 2.340562393159067500e+14, 2.324294524144862500e+14, 2.308451394316119062e+14, 2.291970162039272500e+14, 2.278202841728125938e+14, 2.265333701929932812e+14, 2.250189934819299375e+14, 2.236326116208578750e+14, 2.222999719661862188e+14, 2.212139643221044688e+14, 2.197495008462815625e+14, 2.185636607364423125e+14, 2.177806744170268438e+14
0.000000000000000000e+00, 1.498571456240146094e+13, 2.213046731750424375e+14, 2.408663569514846250e+14, 2.410261089233717812e+14, 2.404572338966175312e+14, 2.398518120336082812e+14, 2.388780592861946250e+14, 2.373023806921209688e+14, 2.354830304838065000e+14, 2.338114847963506250e+14, 2.320284242483898125e+14, 2.304423821661943125e+14, 2.288752539674377188e+14, 2.271964258509584375e+14, 2.256635156777008750e+14, 2.242641655968292500e+14, 2.226521027592213750e+14, 2.211850540733271250e+14, 2.199926579067340625e+14, 2.187247207355018125e+14, 2.175572481216150312e+14, 2.165820228014674062e+14, 2.155523971188397500e+14
0.000000000000000000e+00, 0.000000000000000000e+00, 9.667827778778473438e+13, 2.401468589104748125e+14, 2.398199211300809688e+14, 2.395851295835489062e+14, 2.389967874988197500e+14, 2.381893928907881875e+14, 2.363921892358832812e+14, 2.338747176951108750e+14, 2.309815878183004375e+14, 2.289120469824929688e+14, 2.275503370203924688e+14, 2.259730661768477500e+14, 2.243434740952289062e+14, 2.226426993660324375e+14, 2.211508806634627812e+14, 2.197984566248035312e+14, 2.184132672115029062e+14, 2.168060975422487812e+14, 2.153850977535655312e+14, 2.144239534148485000e+14, 2.134355911090817812e+14, 2.123478638956849375e+14
0.000000000000000000e+00, 0.000000000000000000e+00, 2.666202504457947754e+12, 1.946511702844967188e+14, 2.386295676448454062e+14, 2.384623284828403750e+14, 2.382779155497159688e+14, 2.374168308487927188e+14, 2.357998000922550938e+14, 2.333651165475279688e+14, 2.306092374336631250e+14, 2.284470303285793438e+14, 2.266820652159372500e+14, 2.252946457527313750e+14, 2.234534679603603125e+14, 2.218568494089653438e+14, 2.204288426134902188e+14, 2.189945630483839375e+14, 2.174977791980615000e+14, 2.162541584890069688e+14, 2.146123196938675312e+14, 2.134418842010458438e+14, 2.124079455595896250e+14, 2.113747663545612188e+14
0.000000000000000000e+00, 0.000000000000000000e+00, 0.000000000000000000e+00, 5.925864507374762500e+13, 2.373681181880039062e+14, 2.371500391358630312e+14, 2.369461910534461250e+14, 2.362765286408662188e+14, 2.350043651164780000e+14, 2.331079166450542812e+14, 2.310152324178665312e+14, 2.289230353263293125e+14, 2.269037636967121250e+14, 2.250236995093595000e+14, 2.231730399368260312e+14, 2.215262030343434062e+14, 2.201037146382222500e+14, 2.186292642474485312e+14, 2.172142311239238125e+14, 2.158216151178019688e+14, 2.142479488704141875e+14, 2.129661737763860938e+14, 2.119718454932727500e+14, 2.108220029107797812e+14
0.000000000000000000e+00, 0.000000000000000000e+00, 0.000000000000000000e+00, 0.000000000000000000e+00, 1.585703884271515000e+14, 2.363006060910978125e+14, 2.358012296059876250e+14, 2.349349237565945625e+14, 2.338637457176631250e+14, 2.321531744913342812e+14, 2.301492004097241875e+14, 2.280097663031047500e+14, 2.254514265782622188e+14, 2.234078095550108438e+14, 2.215625361960332500e+14, 2.200156056620685312e+14, 2.184057926051889375e+14, 2.167794154643565938e+14, 2.152473704582003438e+14, 2.138023841214446562e+14, 2.123714610000589062e+14, 2.111109927499898125e+14, 2.099781852443113125e+14, 2.085892619396107500e+14
0.000000000000000000e+00, 0.000000000000000000e+00, 0.000000000000000000e+00, 0.000000000000000000e+00, 2.969813507434448047e+13, 2.271754031563864375e+14, 2.343274274462311875e+14, 2.336338040674194375e+14, 2.324758872065054688e+14, 2.311819361677461562e+14, 2.290217389586689375e+14, 2.254217901854120312e+14, 2.222521749787379062e+14, 2.200078113477862500e+14, 2.179691564742566250e+14, 2.164885243357792500e+14, 2.147538194673900938e+14, 2.133335699704980000e+14, 2.117313021115123750e+14, 2.101875502232966250e+14, 2.084687701997522188e+14, 2.074049695188983125e+14, 2.060827192841448750e+14, 2.049849715192821562e+14
0.000000000000000000e+00, 0.000000000000000000e+00, 0.000000000000000000e+00, 0.000000000000000000e+00, 0.000000000000000000e+00, 1.203702775862158281e+14, 2.327819840721955000e+14, 2.322323442010848125e+14, 2.314534325057973125e+14, 2.299403917049092812e+14, 2.280225710931241250e+14, 2.253710050204747188e+14, 2.227465837093074688e+14, 2.205957204235931875e+14, 2.183851354367575625e+14, 2.164867973262850000e+14, 2.150675548576380938e+14, 2.135697393051285312e+14, 2.118556341866363125e+14, 2.099318318079180625e+14, 2.085611448306455938e+14, 2.073093755976230312e+14, 2.059298166722345312e+14, 2.048029626898670938e+14
0.000000000000000000e+00, 0.000000000000000000e+00, 0.000000000000000000e+00, 0.000000000000000000e+00, 0.000000000000000000e+00, 1.034070127288292578e+13, 2.067475530248950625e+14, 2.307385944399646250e+14, 2.299904336567013750e+14, 2.290373456366341562e+14, 2.274529954371655000e+14, 2.253764821832851562e+14, 2.230817809978310312e+14, 2.195322157031337500e+14, 2.170798547965134688e+14, 2.150913826912100000e+14, 2.135041048882842812e+14, 2.117994911847184375e+14, 2.100460501863751875e+14, 2.084112089823457188e+14, 2.069603036790774688e+14, 2.055199391357047188e+14, 2.042546423492920312e+14, 2.031852363440114688e+14
... 39 more rows
